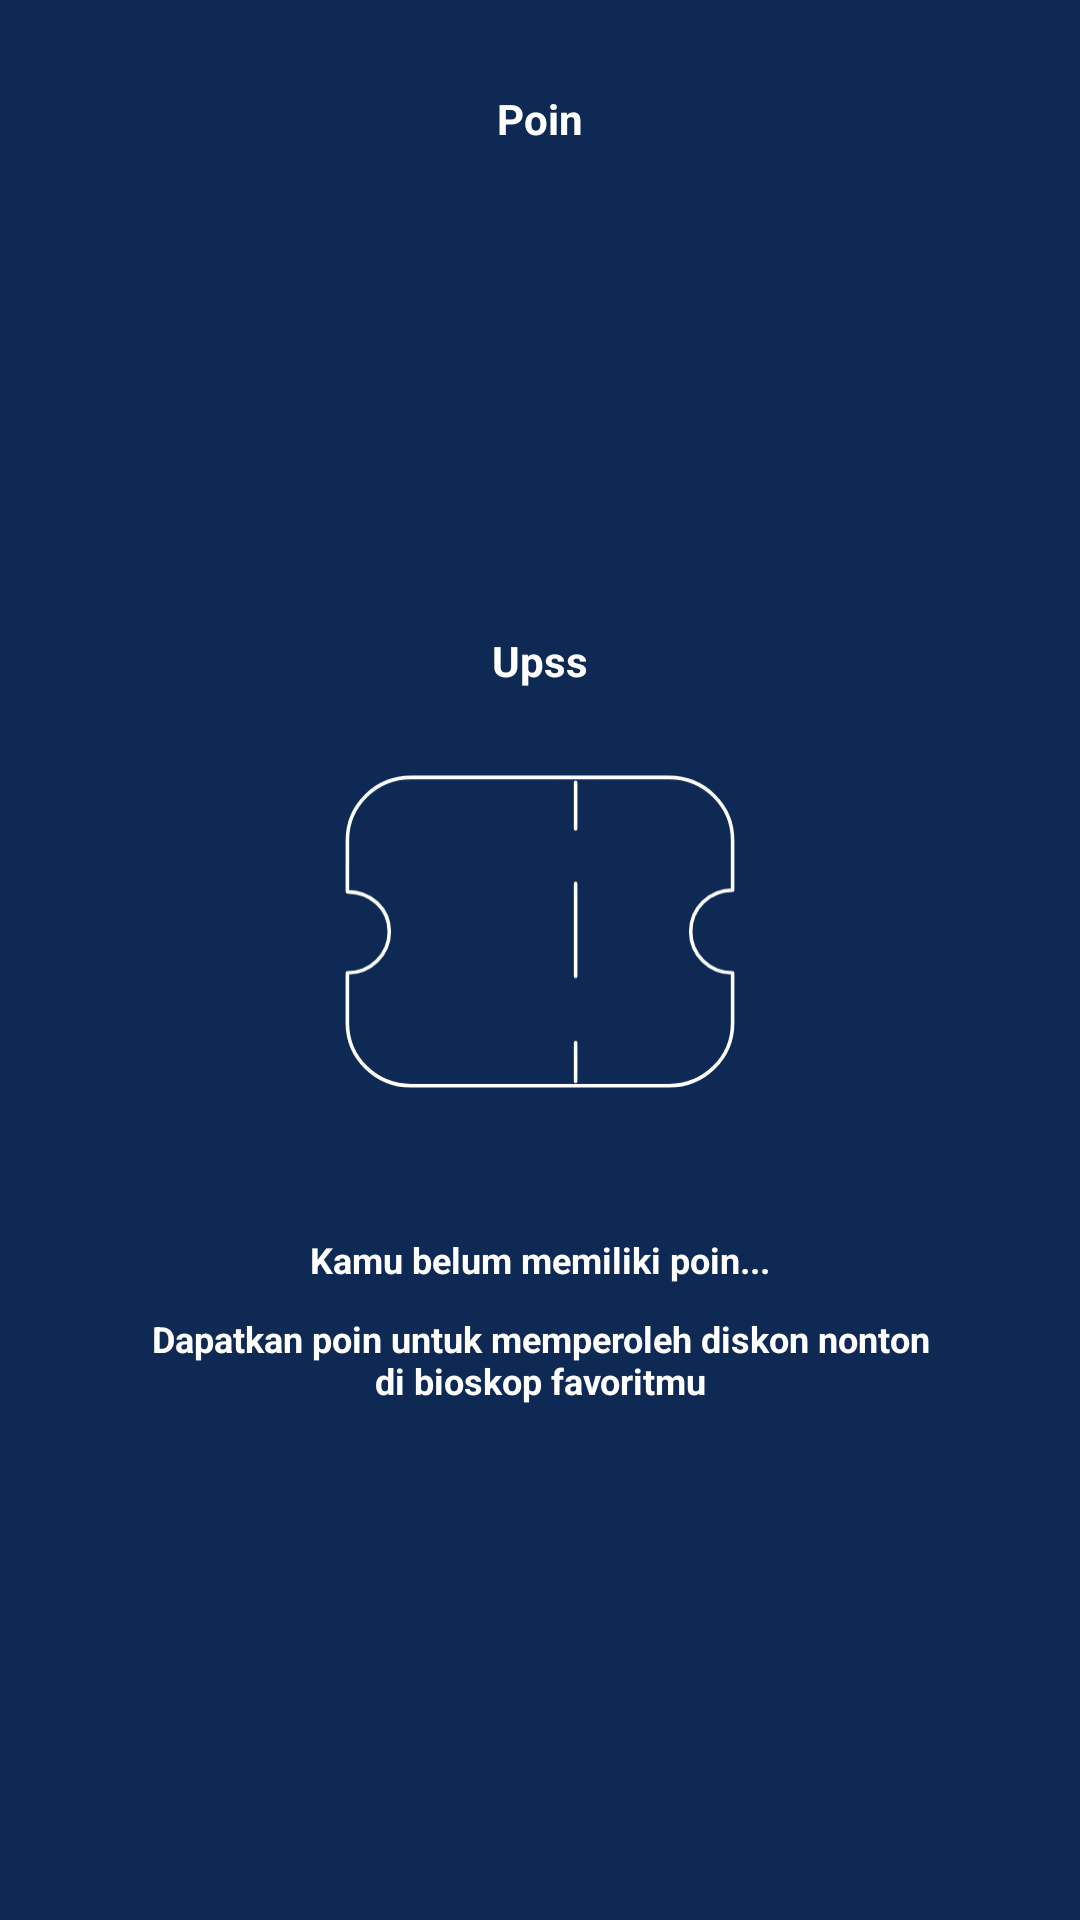

Layout XML and referenced resources for this Android screen:
<!-- AndroidManifest.xml: application theme Theme.CinemaIndonesia -->
<!-- res/layout/fragment_point.xml -->
<?xml version="1.0" encoding="utf-8"?>
<LinearLayout xmlns:android="http://schemas.android.com/apk/res/android"
    xmlns:app="http://schemas.android.com/apk/res-auto"
    xmlns:tools="http://schemas.android.com/tools"
    android:layout_width="match_parent"
    android:layout_height="match_parent"
    android:layout_gravity="center"
    android:background="#0E2954"
    android:orientation="vertical"
    tools:context=".fragments.FragmentTiketku">

    <LinearLayout
        android:layout_width="match_parent"
        android:layout_height="wrap_content"
        android:layout_marginTop="30dp"
        android:gravity="center"
        android:orientation="vertical">

        <TextView
            android:layout_width="wrap_content"
            android:layout_height="wrap_content"
            android:text="Poin"
            android:textColor="#FFFF"
            android:textSize="14sp"
            android:textStyle="bold" />

    </LinearLayout>


    <LinearLayout
        android:layout_width="match_parent"
        android:layout_height="match_parent"
        android:layout_marginLeft="50dp"
        android:layout_marginRight="50dp"
        android:layout_gravity="center"
        android:gravity="center"
        android:orientation="vertical">

        <TextView
            android:layout_width="wrap_content"
            android:layout_height="wrap_content"
            android:text="Upss"
            android:textColor="#FFFF"
            android:textSize="14sp"
            android:textStyle="bold" />

        <ImageView
            android:layout_width="130dp"
            android:layout_height="162dp"
            android:layout_gravity="center"
            android:layout_marginBottom="20dp"
            android:gravity="center"
            android:scaleType="fitCenter"
            android:src="@drawable/ic_bottom_nav_big_ticket" />


        <TextView
            android:layout_width="wrap_content"
            android:layout_height="wrap_content"
            android:layout_marginBottom="10dp"
            android:text="Kamu belum memiliki poin..."
            android:textColor="#FFFF"
            android:textSize="12dp"
            android:textStyle="bold" />

        <TextView
            android:gravity="center"
            android:layout_width="wrap_content"
            android:layout_height="wrap_content"
            android:layout_marginBottom="10dp"
            android:text="Dapatkan poin untuk memperoleh diskon nonton di bioskop favoritmu"
            android:textColor="#FFFF"
            android:textSize="12dp"
            android:textStyle="bold" />

    </LinearLayout>


</LinearLayout>
<!-- resources referenced by this layout -->
<resources>
  <!-- drawable ic_bottom_nav_big_ticket (drawable) -->
  <?xml version="1.0" encoding="utf-8"?>
  <vector xmlns:android="http://schemas.android.com/apk/res/android"
      android:width="164dp"
      android:height="132dp"
      android:viewportWidth="164"
      android:viewportHeight="132">
  
      <path
          android:fillColor="#000000"
          android:strokeColor="#ffffff"
          android:strokeWidth="1.5"
          android:strokeLineJoin="round"
          android:strokeLineCap="round"
          android:pathData="M96.9819 3.02686V22.6289" />
      <path
          android:fillColor="#000000"
          android:strokeColor="#ffffff"
          android:strokeWidth="1.5"
          android:strokeLineJoin="round"
          android:strokeLineCap="round"
          android:pathData="M96.9819 112.456V128.85" />
      <path
          android:fillColor="#00000000"
          android:strokeColor="#ffffff"
          android:strokeWidth="1.5"
          android:strokeLineJoin="round"
          android:strokeLineCap="round"
          android:pathData="M96.9819 84.6288V45.5787" />
      <path
          android:fillColor="#00000000"
          android:fillType="evenOdd"
          android:strokeColor="#ffffff"
          android:strokeWidth="1.5"
          android:strokeLineJoin="round"
          android:strokeLineCap="round"
          android:pathData="M136.287 130.6C151.046 130.6 163 118.795 163 104.219V83.2202C153.234 83.2202 145.369 75.4528 145.369 65.8083C145.369 56.1638 153.234 48.3882 163 48.3882L162.992 27.3805C162.992 12.8053 151.029 1 136.279 1H27.7212C12.9709 1 1.00845 12.8053 1.00845 27.3805L1 49.0723C10.766 49.0723 18.6311 56.1638 18.6311 65.8083C18.6311 75.4528 10.766 83.2202 1 83.2202V104.219C1 118.795 12.954 130.6 27.7128 130.6H136.287Z" />
  </vector>
  <style name="Theme.CinemaIndonesia" parent="Theme.MaterialComponents.DayNight.DarkActionBar">
          
          <item name="colorPrimary">@color/purple_500</item>
          <item name="colorPrimaryVariant">@color/purple_700</item>
          <item name="colorOnPrimary">@color/white</item>
          
          <item name="colorSecondary">@color/teal_200</item>
          <item name="colorSecondaryVariant">@color/teal_700</item>
          <item name="colorOnSecondary">@color/black</item>
          
          <item name="android:statusBarColor" tools:targetApi="l">?attr/colorPrimaryVariant</item>
          
      </style>
  <color name="purple_500">#FF6200EE</color>
  <color name="purple_700">#FF3700B3</color>
  <color name="white">#FFFFFFFF</color>
  <color name="teal_200">#FF03DAC5</color>
  <color name="teal_700">#FF018786</color>
  <color name="black">#FF000000</color>
</resources>
